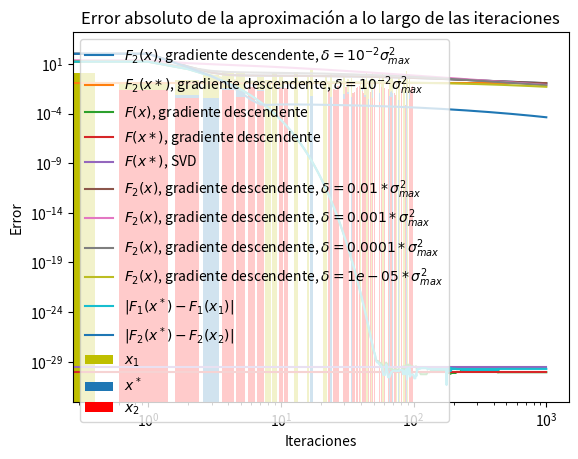

This chart was generated by the following Python code:
import numpy as np
import matplotlib.pyplot as plt
np.random.seed(12345)


n = 5
d = 100
b = np.random.randn(n)
x0 = np.random.randn(d)

iters = 1000

def F(matrix, x):
    return np.linalg.norm(matrix @ x - b)**2
    

def grad_f(matrix, x):
    return 2 * matrix.T @ (matrix @ x - b)

def hess_f(matrix):
    return 2 * matrix.T @ matrix

def F2(matrix, x, delta):
    return F(matrix,x) + delta * np.linalg.norm(x)**2

def grad_f2(matrix, x,delta):
    return 2 * matrix.T @ (matrix @ x - b) + 2 * delta * np.dot(x,x) * x
def calculate_alpha(matrix):
    """
    Alpha = 1/max(eigenvalues(Hessian))
    """
    return 1 / np.max(np.linalg.eigvals(hess_f(matrix)))

def gradiente_descendente(matrix, x0, iters, alpha):
    x = x0
    x_values = []
    for _ in range(iters):
        x_values.append(x)
        x = x - alpha * grad_f(matrix, x)
    return x, x_values

def gradiente_descendente2(matrix, x0, iters, alpha, delta):
    x = x0
    x_values = []
    for _ in range(iters):
        x_values.append(x)
        x = x - alpha * grad_f2(matrix, x,delta)
    return x, x_values


def pseudo_inverse(A, d):
    U, S, VT = np.linalg.svd(A, full_matrices=False)
    S_d = np.diag(1/S[:d])
    # print(S_d.shape)
    A_d = np.dot(VT.T[:,:d], S_d).dot(U.T[:d,:])
    # print(A_d.shape)
    return A_d

def absolute_error(A,B):
    abserr = 0 
    
    for i in range(A.shape[0]):
        abserr += abs(A[i]-B[i])

    return abserr
        

def find_x_asterisco(X, Y, d):
    A_d = pseudo_inverse(X, d)
    x_asterisco = np.dot(A_d, Y)
    return x_asterisco
np.random.seed(12345)
matrix = np.random.randn(n, d)
alpha = calculate_alpha(matrix)
x1, x1_values = gradiente_descendente(matrix, x0, iters, alpha)
y1_values = [F(matrix, x) for x in x1_values]
U, S, VT = np.linalg.svd(matrix, full_matrices=False)   
x1_asterisco = find_x_asterisco(matrix, b, d)
max_singular_value = np.max(np.linalg.svd(matrix, compute_uv=False))
delta=1e-2*max_singular_value**2
x2, x2_values = gradiente_descendente2(matrix, x0, iters, alpha,delta)
y2_values = [F2(matrix, x, delta) for x in x2_values]

plt.figsize=(10,10)
plt.loglog(y2_values, label='$F_2(x)$, gradiente descendente, $\delta=10^{-2}\sigma_{max}^2$')
plt.loglog([F2(matrix, x2, 1e-2*max_singular_value**2)] * iters, label='$F_2(x*)$, gradiente descendente, $\delta=10^{-2}\sigma_{max}^2$')

plt.loglog(y1_values, label='$F(x)$, gradiente descendente')
plt.loglog([F(matrix, x1)] * iters, label='$F(x*)$, gradiente descendente')
plt.loglog([F(matrix, x1_asterisco)] * iters, label='$F(x*)$, SVD')

plt.xlabel('Iteraciones')
plt.ylabel('$F(x)$ y $F_2(x)$')
# plt.title('GD vs GD* vs SVD')
plt.legend(loc='center right')
plt.show()

delta2_list = [1e-2  , 1e-3 ,
            1e-4 , 1e-5 ]
for value in delta2_list:
    delta = value*max_singular_value**2
    x, x_values = gradiente_descendente2(matrix, x0, iters, alpha, delta)
    y_values = [F2(matrix, x, delta) for x in x_values]
    
    label = f'$F_2(x)$, gradiente descendente, $\delta={value} '
    label += f'* \sigma_{{max}}^2$'
    plt.loglog(y_values, label=label)
plt.xlabel('Iteraciones')
plt.ylabel('$F_2(x)$')
plt.title('GD*')
plt.legend()
plt.show()

# x2_more_iters, x2_values_more_iters = gradiente_descendente2(matrix, x0, iters*1000, alpha, delta)

error1 = abs(F(matrix, x1) - F(matrix, x1_asterisco)) / abs(F(matrix, x1_asterisco))
error2 = abs(F2(matrix, x2, delta) - F2(matrix, x1_asterisco, delta)) / abs(F2(matrix, x1_asterisco, delta))
print(f'Error en F(x1): {error1}')
print(f'Error en F2(x2): {error2}')
ranger = np.arange(d)
plt.bar(ranger,x1, label='$x_1$', color='y')
plt.bar(ranger,x1_asterisco, label='$x^*$')

plt.bar(ranger,x2, label='$x_2$', color='r')
plt.xlabel('Dimensiones')
plt.ylabel('Valor')
plt.title('Comparación de $x^*$, $x_1$ y $x_2$')
plt.legend()
plt.show()

x1_errores = [abs(F(matrix, x1_asterisco) - F(matrix, x)) for x in x1_values]
x2_errores = [abs(F2(matrix, x1_asterisco, delta) - F2(matrix, x, delta)) for x in x2_values]
plt.loglog(x1_errores, label='$|F_1(x^*) - F_1(x_1)|$')
plt.loglog(x2_errores, label='$|F_2(x^*) - F_2(x_2)|$')
plt.xlabel('Iteraciones')
plt.ylabel('Error')
plt.title('Error absoluto de la aproximación a lo largo de las iteraciones')
plt.legend()
plt.show()
